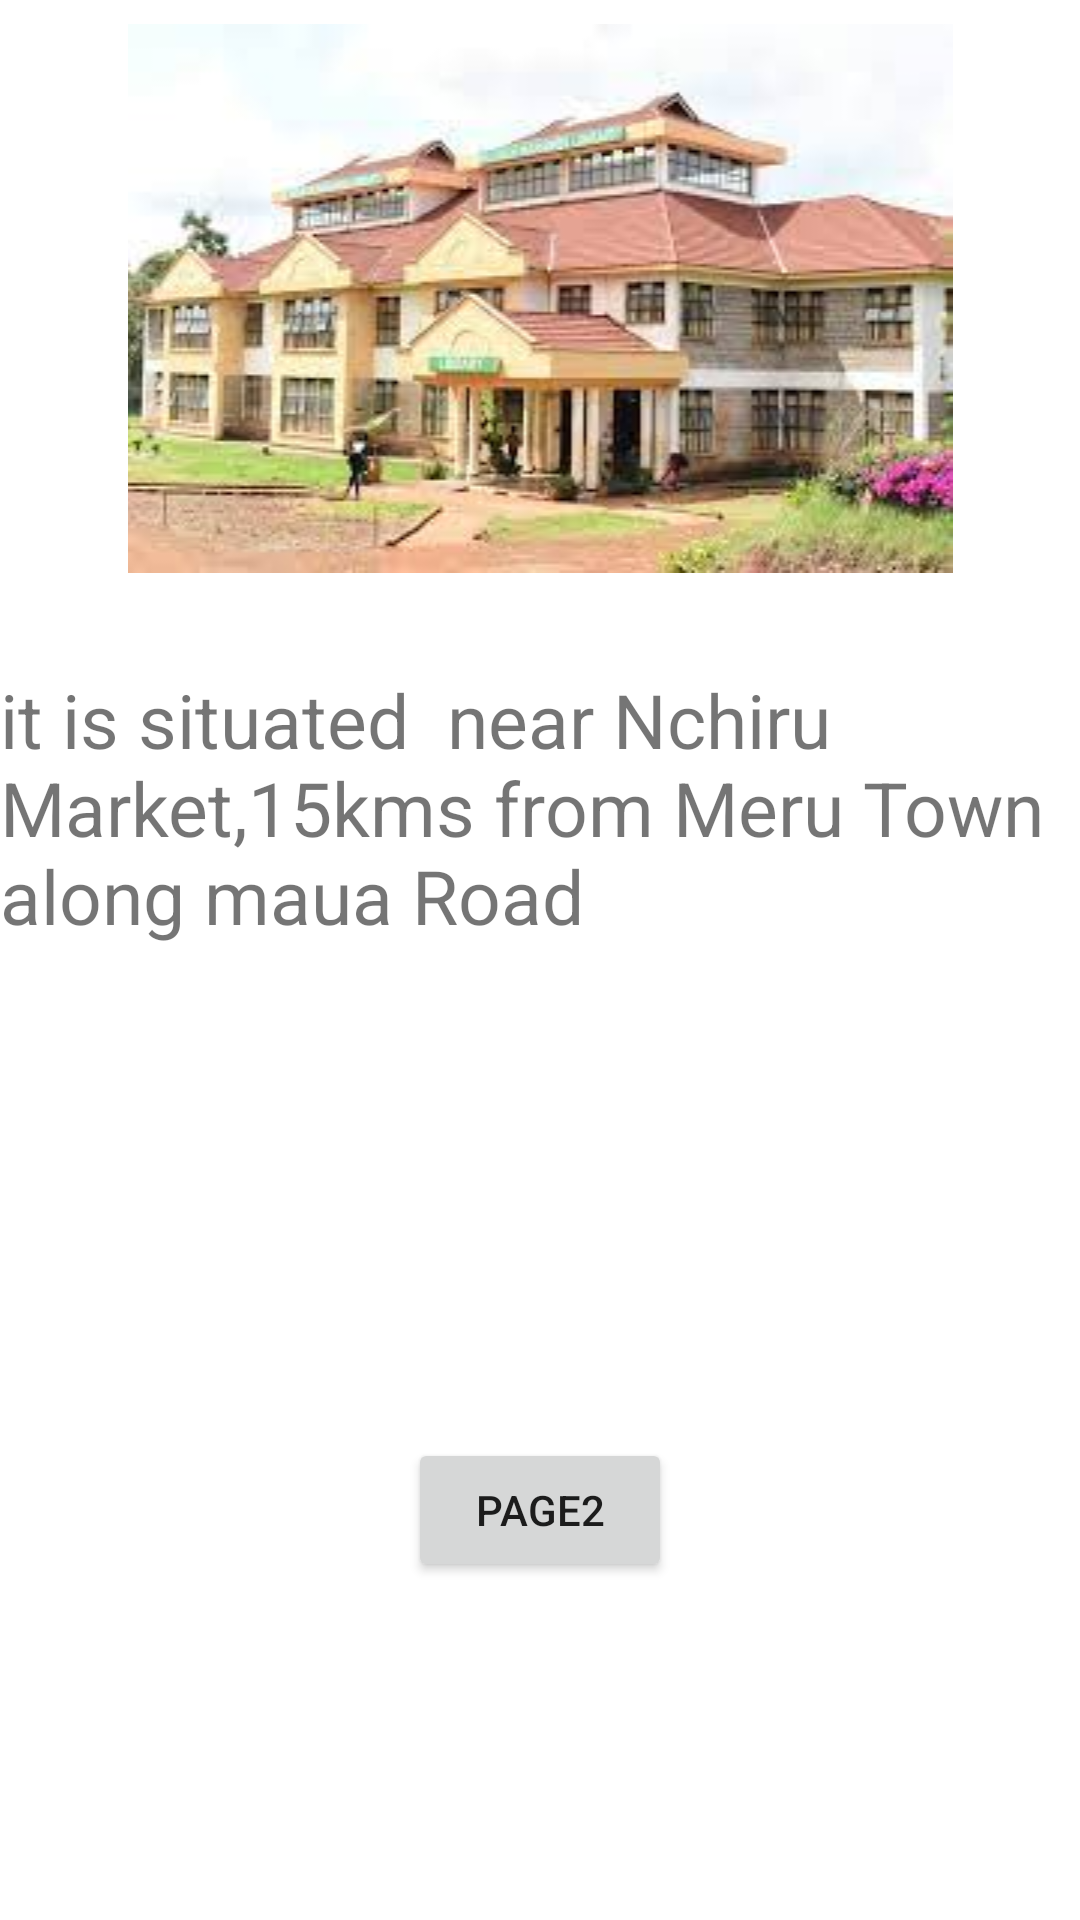

Android layout source for this screen:
<!-- AndroidManifest.xml: application theme Theme.Mypictures -->
<!-- res/layout/activity_buildings.xml -->
<?xml version="1.0" encoding="utf-8"?>
<androidx.constraintlayout.widget.ConstraintLayout xmlns:android="http://schemas.android.com/apk/res/android"
    xmlns:app="http://schemas.android.com/apk/res-auto"
    xmlns:tools="http://schemas.android.com/tools"
    android:layout_width="match_parent"
    android:layout_height="match_parent"
    tools:context=".buildings">

    <ImageView
        android:id="@+id/imageView2"
        android:layout_width="0dp"
        android:layout_height="wrap_content"
        android:layout_marginTop="8dp"
        app:layout_constraintEnd_toEndOf="parent"
        app:layout_constraintHorizontal_bias="1.0"
        app:layout_constraintStart_toStartOf="parent"
        app:layout_constraintTop_toTopOf="parent"
        app:srcCompat="@drawable/buildings" />

    <TextView
        android:id="@+id/tvnext2"
        android:layout_width="wrap_content"
        android:layout_height="wrap_content"
        android:layout_marginStart="16dp"
        android:layout_marginTop="32dp"
        android:layout_marginEnd="16dp"
        android:textSize="25sp"
        android:text="it is situated  near Nchiru Market,15kms from Meru Town along maua Road"
        app:layout_constraintEnd_toEndOf="parent"
        app:layout_constraintStart_toStartOf="parent"
        app:layout_constraintTop_toBottomOf="@+id/imageView2" />

    <Button
        android:id="@+id/btnpage2"
        android:layout_width="wrap_content"
        android:layout_height="wrap_content"
        android:layout_marginStart="32dp"
        android:layout_marginTop="164dp"
        android:layout_marginEnd="32dp"
        android:text="page2"
        app:layout_constraintEnd_toEndOf="parent"
        app:layout_constraintStart_toStartOf="parent"
        app:layout_constraintTop_toBottomOf="@+id/tvnext2" />
</androidx.constraintlayout.widget.ConstraintLayout>
<!-- resources referenced by this layout -->
<resources>
  <!-- drawable buildings: jpeg bitmap (drawable, 10806 bytes) -->
  <style name="Theme.Mypictures" parent="Theme.MaterialComponents.DayNight.DarkActionBar">
          
          <item name="colorPrimary">@color/purple_500</item>
          <item name="colorPrimaryVariant">@color/purple_700</item>
          <item name="colorOnPrimary">@color/white</item>
          
          <item name="colorSecondary">@color/teal_200</item>
          <item name="colorSecondaryVariant">@color/teal_700</item>
          <item name="colorOnSecondary">@color/black</item>
          
          <item name="android:statusBarColor" tools:targetApi="l">?attr/colorPrimaryVariant</item>
          
      </style>
  <!-- not gathered from this repository: default colours our renderer supplied (Android Studio template values) -->
  <color name="purple_500">#FF6200EE</color>
  <color name="purple_700">#FF3700B3</color>
  <color name="teal_200">#FF03DAC5</color>
  <color name="teal_700">#FF018786</color>
  <color name="black">#FF000000</color>
  <color name="white">#FFFFFFFF</color>
</resources>
